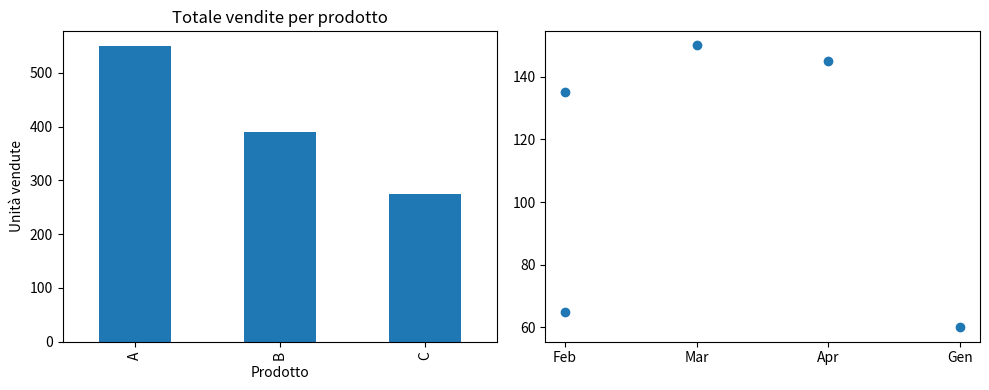

Python code for this plot:
import pandas as pd
import matplotlib.pyplot as plt

dati = {
    "Mese": ["Gen", "Feb", "Mar", "Apr"] * 3,
    "Prodotto": ["A"]*4 + ["B"]*4 + ["C"]*4,
    "Quantità": [120, 135, 150, 145,   # A
                 90,  95,  100, 105,    # B
                 60,  65,   70,  80]    # C
}
df = pd.DataFrame(dati)

df.head(6)
df.dtypes
print(df)

# print(df[df["Prodotto"] == "B"])

# print(df[df["Quantità"] > 100])

# print(df.loc[df["Prodotto"] == "A", ["Mese", "Quantità"]])

# print(df[(df["Prodotto"] == "C") & (df["Quantità"] <= 70)])

# print(df[df["Mese"].isin(["Gen", "Feb"])])

# print(df[df["Quantità"].between(90,130)])

print(df[df["Mese"] != "Apr"])

totali = df.groupby("Prodotto")["Quantità"].sum()
print(totali)

fig, axes = plt.subplots(1, 2, figsize=(10, 4))

totali.plot(kind="bar", ax=axes[0])
axes[0].set_title("Totale vendite per prodotto")
axes[0].set_ylabel("Unità vendute")

prod_b = df[df["Prodotto"] == "B"]
axes[1].plot(prod_b["Mese"], prod_b["Quantità"], marker="o")
axes[1].set_title("Prodotto B - andamento gennaio-aprile")
axes[1].set_ylabel("Unità vendute")
axes[1].cla()

totale_mensile = df.groupby("Mese")["Quantità"].sum()
dataframe_filtro = df[((df["Prodotto"] == "A") & (df["Quantità"] > 130)) | ((df["Prodotto"] == "C") & (df["Quantità"] < 70))]

axes[1].scatter(dataframe_filtro["Mese"], dataframe_filtro["Quantità"])

plt.tight_layout()
plt.show()
